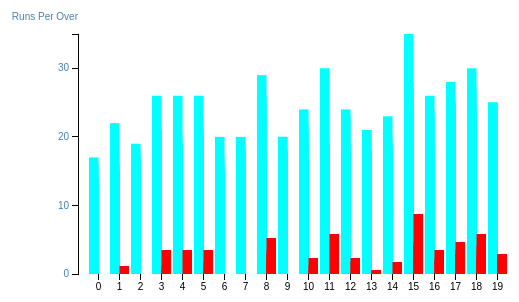
D3 v3 page, settled after 360 driven frames (6 s of simulated time); the page loaded 1 data file(s).



var margin = {top: 80, right: 80, bottom: 80, left: 80},
    width = 600 - margin.left - margin.right,
    height = 400 - margin.top - margin.bottom;

var x = d3.scale.ordinal()
    .rangeRoundBands([0, width], .1);

// var z = d3.scaleOrdinal()
//     .range(["#98abc5", "#8a89a6"]);


var y0 = d3.scale.linear().domain([300, 1100]).range([height, 0]),
y1 = d3.scale.linear().domain([20, 80]).range([height, 0]);

var xAxis = d3.svg.axis()
    .scale(x)
    .orient("bottom");

// create left yAxis
var yAxisLeft = d3.svg.axis().scale(y0).ticks(4).orient("left");
// create right yAxis
var yAxisRight = d3.svg.axis().scale(y1).ticks(6).orient("right");

var svg = d3.select("body").append("svg")
    .attr("width", width + margin.left + margin.right)
    .attr("height", height + margin.top + margin.bottom)
  .append("g")
    .attr("class", "graph")
    .attr("transform", "translate(" + margin.left + "," + margin.top + ")");

d3.csv("RPO_out.csv", type, function(error, data) {
  x.domain(data.map(function(d) { return d.overs; }));
  y0.domain([0, d3.max(data, function(d) { return d.total_run; })]);
  
  svg.append("g")
      .attr("class", "x axis")
      .attr("transform", "translate(0," + height + ")")
      .call(xAxis)
    //   .append("text")
    //   .text("Overs")

  svg.append("g")
	  .attr("class", "y axis axisLeft")
	  .attr("transform", "translate(0,0)")
	  .call(yAxisLeft)
	.append("text")
	  .attr("y", 6)
	  .attr("dy", "-2em")
	  .style("text-anchor", "end")
	  .style("text-anchor", "end")
	  .text("Runs Per Over");
	
//   svg.append("g")
// 	  .attr("class", "y axis axisRight")
// 	  .attr("transform", "translate(" + (width) + ",0)")
// 	  .call(yAxisRight)
// 	.append("text")
// 	  .attr("y", 6)
// 	  .attr("dy", "-2em")
// 	  .attr("dx", "2em")
// 	  .style("text-anchor", "end")
// 	  .text("#");

  bars = svg.selectAll(".bar").data(data).enter();

  bars.append("rect")
      .attr("class", "bar1")
      .attr("x", function(d) { return x(d.overs); })
      .attr("width", x.rangeBand()/2)
      .attr("y", function(d) { return y0(d.total_run); })
	  .attr("height", function(d,i,j) { return height - y0(d.total_run); }); 

  bars.append("rect")
      .attr("class", "bar2")
      .attr("x", function(d) { return x(d.overs) + x.rangeBand()/2; })
      .attr("width", x.rangeBand() / 2)
      .attr("y", function(d) { return y1(d.total_run); })
	  .attr("height", function(d,i,j) { return height - y1(d.total_run); }); 

});

function type(d) {
  d.total_run = +d.total_run;
  return d;
}



### data: RPO_out.csv
ID, innings, overs, total_run
1304047, 1, 0, 3
1304047, 1, 1, 5
1304047, 1, 2, 8
1304047, 1, 3, 12
1304047, 1, 4, 1
1304047, 1, 5, 6
1304047, 1, 6, 5
1304047, 1, 7, 10
1304047, 1, 8, 3
1304047, 1, 9, 4
1304047, 1, 10, 4
1304047, 1, 11, 3
1304047, 1, 12, 2
1304047, 1, 13, 3
1304047, 1, 14, 4
1304047, 1, 15, 8
1304047, 1, 16, 3
1304047, 1, 17, 14
1304047, 1, 18, 15
1304047, 1, 19, 18
1304047, 2, 0, 6
1304047, 2, 1, 2
1304047, 2, 2, 7
1304047, 2, 3, 10
1304047, 2, 4, 10
1304047, 2, 5, 8
1304047, 2, 6, 1
1304047, 2, 7, 15
1304047, 2, 8, 11
1304047, 2, 9, 6
1304047, 2, 10, 7
1304047, 2, 11, 7
1304047, 2, 12, 3
1304047, 2, 13, 5
1304047, 2, 14, 6
1304047, 2, 15, 9
1304047, 2, 16, 9
1304047, 2, 17, 4
1304047, 2, 18, 7
1304048, 1, 0, 10
1304048, 1, 1, 6
1304048, 1, 2, 9
1304048, 1, 3, 7
1304048, 1, 4, 16
1304048, 1, 5, 5
1304048, 1, 6, 3
1304048, 1, 7, 9
1304048, 1, 8, 4
1304048, 1, 9, 10
1304048, 1, 10, 6
1304048, 1, 11, 6
1304048, 1, 12, 13
1304048, 1, 13, 9
1304048, 1, 14, 5
1304048, 1, 15, 5
1304048, 1, 16, 14
1304048, 1, 17, 11
1304048, 1, 18, 11
1304048, 1, 19, 18
1304048, 2, 0, 12
... 2,817 more rows